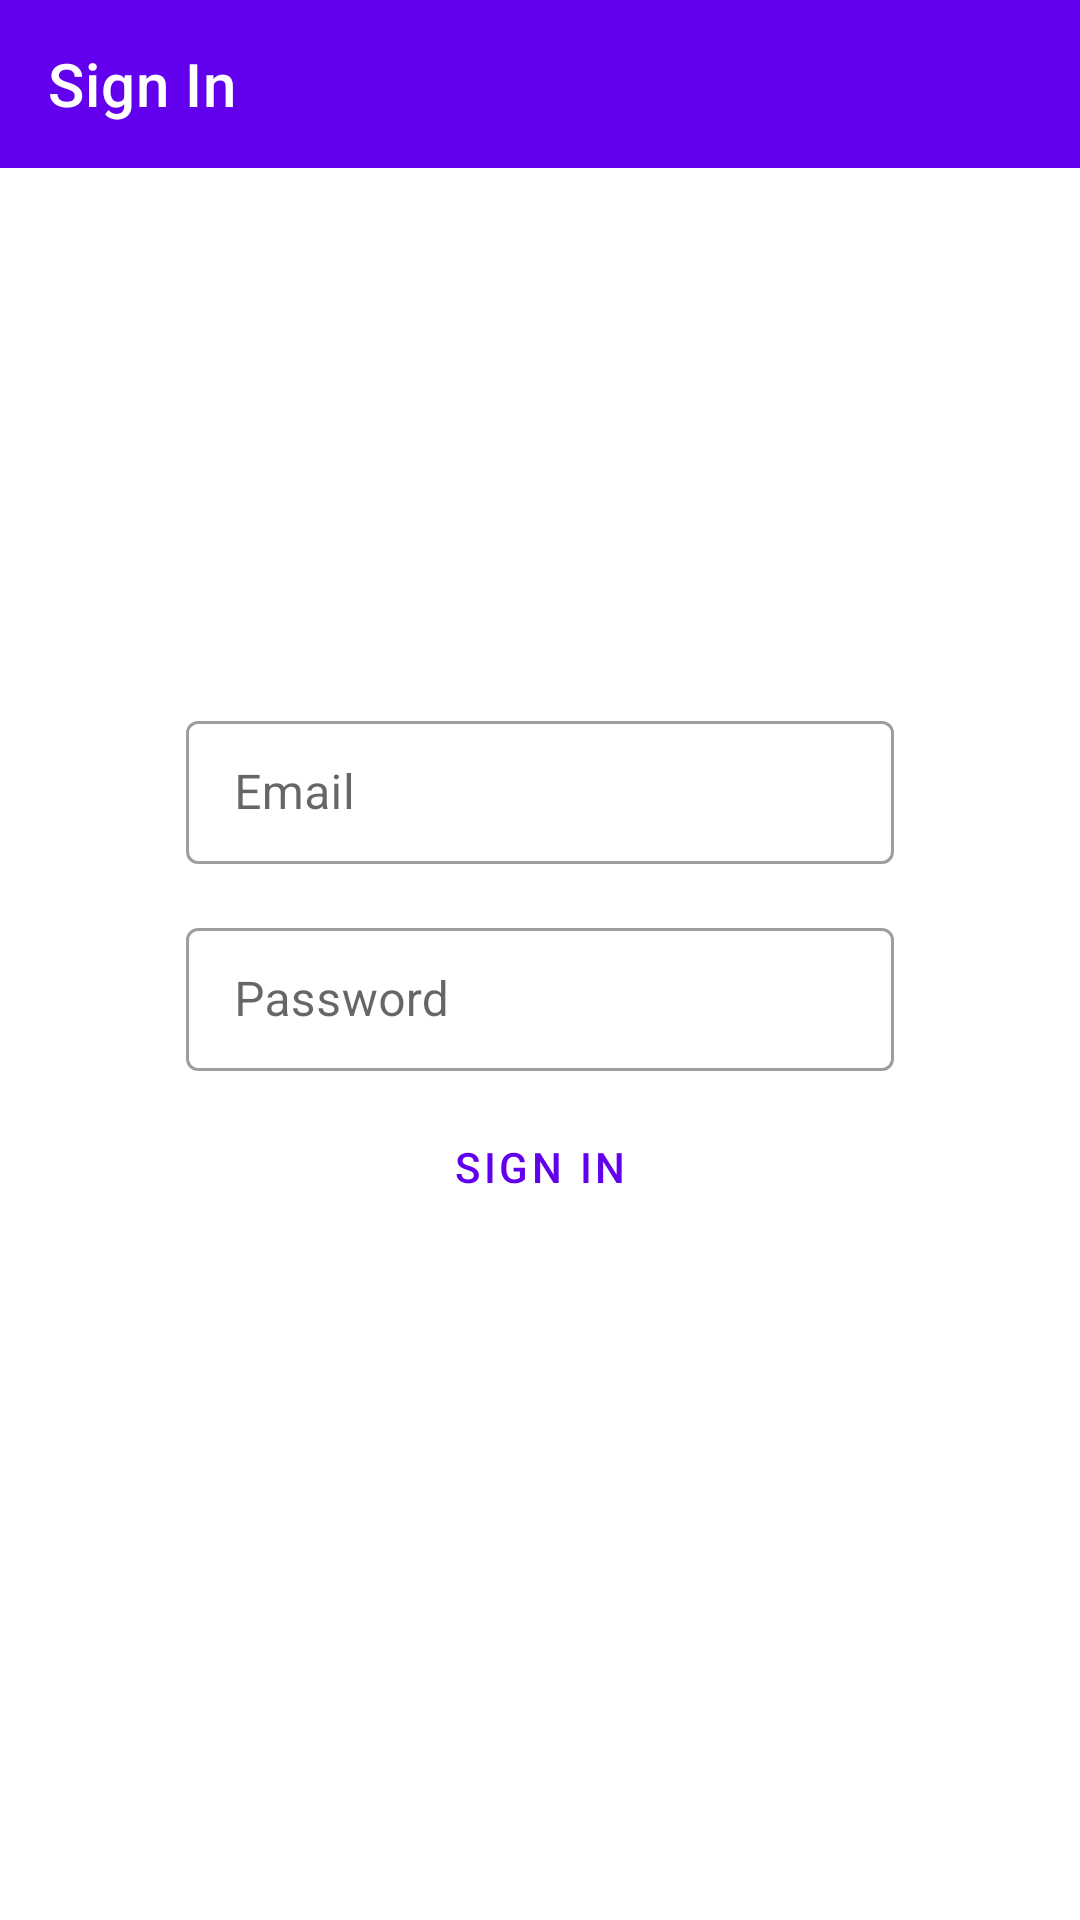

Write the Android layout XML for this screen, with the resource values it uses.
<!-- AndroidManifest.xml: application theme Theme.Mobile_Lab1 -->
<!-- res/layout/activity_sign_in.xml -->
<?xml version="1.0" encoding="utf-8"?>
<androidx.constraintlayout.widget.ConstraintLayout xmlns:android="http://schemas.android.com/apk/res/android"
    xmlns:app="http://schemas.android.com/apk/res-auto"
    xmlns:tools="http://schemas.android.com/tools"
    android:layout_width="match_parent"
    android:layout_height="match_parent"
    tools:context=".SignInActivity">
    <com.google.android.material.appbar.AppBarLayout
        android:layout_width="0dp"
        android:layout_height="wrap_content"
        app:layout_constraintEnd_toEndOf="parent"
        app:layout_constraintStart_toStartOf="parent"
        app:layout_constraintTop_toTopOf="parent">

        <androidx.appcompat.widget.Toolbar
            android:id="@+id/sign_in_toolbar"
            android:layout_width="match_parent"
            android:layout_height="wrap_content"
            android:background="?attr/colorPrimary"
            android:minHeight="?attr/actionBarSize"
            android:theme="?attr/actionBarTheme"
            app:titleTextColor="@color/white"
            tools:layout_editor_absoluteX="0dp"
            tools:layout_editor_absoluteY="0dp"
            app:title="@string/sign_in_toolbar_title"/>

    </com.google.android.material.appbar.AppBarLayout>
    <androidx.constraintlayout.widget.Guideline
        android:id="@+id/start_guideline"
        android:layout_width="match_parent"
        android:layout_height="match_parent"
        android:orientation="vertical"
        app:layout_constraintGuide_percent="0.15" />

    <androidx.constraintlayout.widget.Guideline
        android:id="@+id/end_guideline"
        android:layout_width="match_parent"
        android:layout_height="match_parent"
        android:orientation="vertical"
        app:layout_constraintGuide_percent="0.85"/>

    <com.google.android.material.textfield.TextInputLayout
        android:id="@+id/email_layout"
        style="@style/Widget.MaterialComponents.TextInputLayout.OutlinedBox.Dense"
        android:layout_width="0dp"
        android:layout_height="wrap_content"
        android:layout_margin="8dp"
        app:layout_constraintVertical_chainStyle="packed"
        app:layout_constraintEnd_toEndOf="@+id/end_guideline"
        app:layout_constraintStart_toEndOf="@+id/start_guideline"
        app:layout_constraintTop_toTopOf="parent"
        app:layout_constraintBottom_toTopOf="@+id/password_layout"
        android:hint="@string/email_hint">

        <com.google.android.material.textfield.TextInputEditText
            android:id="@+id/email_input_edit_text"
            android:layout_width="match_parent"
            android:layout_height="match_parent"
            />


    </com.google.android.material.textfield.TextInputLayout>

    <com.google.android.material.textfield.TextInputLayout
        android:id="@+id/password_layout"
        android:layout_width="0dp"
        android:layout_height="wrap_content"
        android:layout_margin="8dp"
        style="@style/Widget.MaterialComponents.TextInputLayout.OutlinedBox.Dense"
        app:layout_constraintEnd_toEndOf="@id/end_guideline"
        app:layout_constraintStart_toEndOf="@id/start_guideline"
        app:layout_constraintTop_toBottomOf="@id/email_layout"
        app:layout_constraintBottom_toBottomOf="@id/sign_in_button"
        android:hint="@string/password_hint">

        <com.google.android.material.textfield.TextInputEditText
            android:id="@+id/password_input_edit_text"
            android:layout_width="match_parent"
            android:layout_height="match_parent"
            android:inputType="textPassword"/>
    </com.google.android.material.textfield.TextInputLayout>

    <Button
        android:id="@+id/sign_in_button"
        style="@style/Widget.MaterialComponents.Button.OutlinedButton"
        android:layout_width="wrap_content"
        android:layout_height="wrap_content"
        android:text="@string/sign_in_button_text"
        app:layout_constraintTop_toBottomOf="@id/password_layout"
        app:layout_constraintBottom_toBottomOf="parent"
        app:layout_constraintStart_toEndOf="@id/start_guideline"
        app:layout_constraintEnd_toEndOf="@id/end_guideline"
        />
</androidx.constraintlayout.widget.ConstraintLayout>
<!-- resources referenced by this layout -->
<resources>
  <string name="email_hint">Email</string>
  <string name="password_hint">Password</string>
  <string name="sign_in_button_text">Sign in</string>
  <string name="sign_in_toolbar_title">Sign In</string>
  <style name="Theme.Mobile_Lab1" parent="Theme.MaterialComponents.Light.NoActionBar">
          
          <item name="colorPrimary">@color/purple_500</item>
          <item name="colorPrimaryVariant">@color/purple_700</item>
          <item name="colorOnPrimary">@color/white</item>
          
          <item name="colorSecondary">@color/teal_200</item>
          <item name="colorSecondaryVariant">@color/teal_700</item>
          <item name="colorOnSecondary">@color/black</item>
          
          <item name="android:statusBarColor" tools:targetApi="l">?attr/colorPrimaryVariant</item>
          
      </style>
  <!-- not gathered from this repository: default colours our renderer supplied (Android Studio template values) -->
  <color name="purple_500">#FF6200EE</color>
  <color name="purple_700">#FF3700B3</color>
  <color name="teal_200">#FF03DAC5</color>
  <color name="teal_700">#FF018786</color>
  <color name="black">#FF000000</color>
  <color name="white">#FFFFFFFF</color>
</resources>
